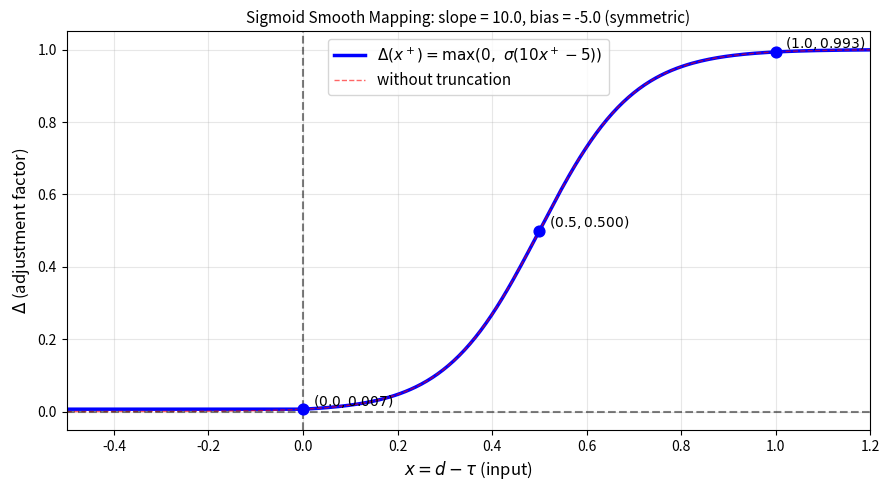

Reproduce this figure in Python.
import numpy as np
import matplotlib.pyplot as plt

def sigmoid(z):
    """Standard sigmoid function."""
    return 1.0 / (1.0 + np.exp(-z))

def delta_sigmoid_full(x):
    """
    Complete mapping including negative x:
    Δ(x) = max(0, σ(10 max(0, x) - 5))
    Weight = 10.0, bias = -5.0
    x ∈ [-0.5, 1.2] → Δ ∈ [0, ≈1]
    Symmetric: Δ(0) ≈ 0, Δ(0.5) = 0.5, Δ(1) ≈ 1
    """
    x_pos = np.maximum(0, x)
    return np.maximum(0, sigmoid(10.0 * x_pos - 5.0))

def delta_sigmoid_no_truncate(x):
    """For comparison: without truncation, showing the full sigmoid curve."""
    return sigmoid(10.0 * x - 5.0)

# Create plot
x = np.linspace(-0.5, 1.2, 300)
y_full = delta_sigmoid_full(x)
y_raw = delta_sigmoid_no_truncate(x)

plt.figure(figsize=(9, 5), dpi=120)
plt.plot(x, y_full, 'b-', linewidth=2.5, label=r'$\Delta(x^+) = \max\left(0,\ \sigma(10 x^+ - 5)\right)$')
plt.plot(x, y_raw, 'r--', linewidth=1, alpha=0.6, label='without truncation')
plt.grid(True, alpha=0.3)
plt.xlabel('$x = d - \\tau$ (input)', fontsize=12)
plt.ylabel('$\\Delta$ (adjustment factor)', fontsize=12)
plt.title('Sigmoid Smooth Mapping: slope = 10.0, bias = -5.0 (symmetric)', fontsize=11)

# Mark key points
key_points = [(0, delta_sigmoid_full(0)), (0.5, delta_sigmoid_full(0.5)), (1.0, delta_sigmoid_full(1.0))]
for xp, dp in key_points:
    plt.scatter(xp, dp, color='blue', s=60, zorder=5)
    plt.text(xp + 0.02, dp + 0.01, f'$({xp:.1f}, {dp:.3f})$', fontsize=10)

plt.xlim(-0.5, 1.2)
plt.ylim(-0.05, 1.05)
plt.axhline(y=0, color='k', linestyle='--', alpha=0.5)
plt.axvline(x=0, color='k', linestyle='--', alpha=0.5)
plt.legend(fontsize=11)
plt.tight_layout()
plt.savefig('./sigmoid_mapping_plot.png', dpi=150, bbox_inches='tight')
plt.show()

# Print key values
print('Key values (with truncation, slope = 10.0, bias = -5.0):')
print(f'  x = -0.5: Δ = {delta_sigmoid_full(-0.5):.6f}')
print(f'  x =  0.0: Δ = {delta_sigmoid_full(0.0):.6f} (≈ 0)')
print(f'  x =  0.5: Δ = {delta_sigmoid_full(0.5):.6f} (= 0.5 exactly)')
print(f'  x =  1.0: Δ = {delta_sigmoid_full(1.0):.6f} (≈ 1)')
